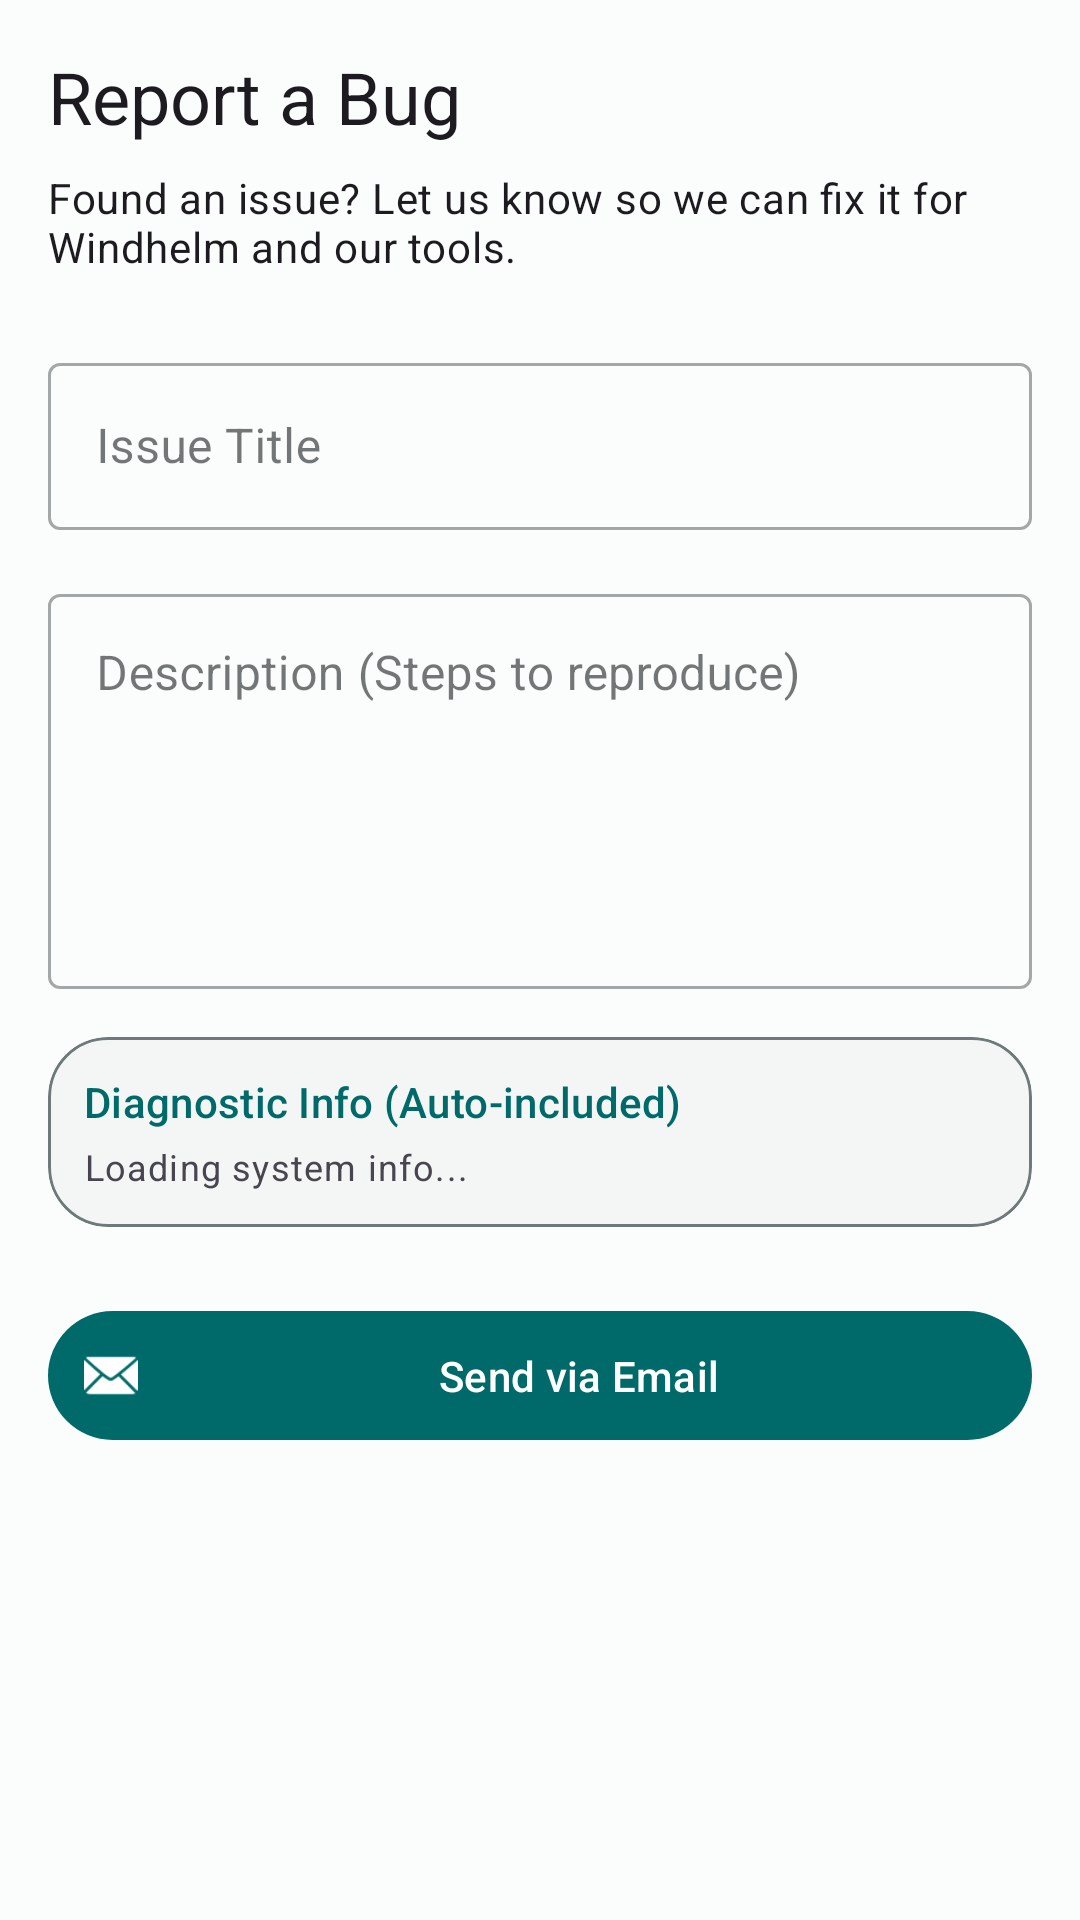

Android layout source for this screen:
<!-- AndroidManifest.xml: application theme Theme.NorwinLabsTools -->
<!-- res/layout/fragment_bug_report.xml -->
<?xml version="1.0" encoding="utf-8"?>
<ScrollView xmlns:android="http://schemas.android.com/apk/res/android"
    xmlns:app="http://schemas.android.com/apk/res-auto"
    android:layout_width="match_parent"
    android:layout_height="match_parent">

    <LinearLayout
        android:layout_width="match_parent"
        android:layout_height="wrap_content"
        android:orientation="vertical"
        android:padding="16dp">

        <TextView
            android:layout_width="wrap_content"
            android:layout_height="wrap_content"
            android:text="Report a Bug"
            android:textAppearance="?attr/textAppearanceHeadline5"
            android:layout_marginBottom="8dp" />

        <TextView
            android:layout_width="wrap_content"
            android:layout_height="wrap_content"
            android:text="Found an issue? Let us know so we can fix it for Windhelm and our tools."
            android:textAppearance="?attr/textAppearanceBody2"
            android:layout_marginBottom="24dp" />

        <com.google.android.material.textfield.TextInputLayout
            android:id="@+id/layout_bug_title"
            style="@style/Widget.MaterialComponents.TextInputLayout.OutlinedBox"
            android:layout_width="match_parent"
            android:layout_height="wrap_content"
            android:hint="Issue Title"
            android:layout_marginBottom="16dp">

            <com.google.android.material.textfield.TextInputEditText
                android:id="@+id/edit_bug_title"
                android:layout_width="match_parent"
                android:layout_height="wrap_content"
                android:inputType="text" />
        </com.google.android.material.textfield.TextInputLayout>

        <com.google.android.material.textfield.TextInputLayout
            android:id="@+id/layout_bug_description"
            style="@style/Widget.MaterialComponents.TextInputLayout.OutlinedBox"
            android:layout_width="match_parent"
            android:layout_height="wrap_content"
            android:hint="Description (Steps to reproduce)"
            android:layout_marginBottom="16dp">

            <com.google.android.material.textfield.TextInputEditText
                android:id="@+id/edit_bug_description"
                android:layout_width="match_parent"
                android:layout_height="wrap_content"
                android:inputType="textMultiLine"
                android:minLines="5"
                android:gravity="top" />
        </com.google.android.material.textfield.TextInputLayout>

        <com.google.android.material.card.MaterialCardView
            android:layout_width="match_parent"
            android:layout_height="wrap_content"
            android:layout_marginBottom="24dp"
            app:strokeWidth="1dp"
            app:strokeColor="?attr/colorOutline">

            <LinearLayout
                android:layout_width="match_parent"
                android:layout_height="wrap_content"
                android:orientation="vertical"
                android:padding="12dp">

                <TextView
                    android:layout_width="wrap_content"
                    android:layout_height="wrap_content"
                    android:text="Diagnostic Info (Auto-included)"
                    android:textAppearance="?attr/textAppearanceSubtitle2"
                    android:textColor="?attr/colorPrimary"
                    android:layout_marginBottom="4dp" />

                <TextView
                    android:id="@+id/tv_diagnostic_info"
                    android:layout_width="match_parent"
                    android:layout_height="wrap_content"
                    android:textAppearance="?attr/textAppearanceCaption"
                    android:text="Loading system info..." />
            </LinearLayout>
        </com.google.android.material.card.MaterialCardView>

        <com.google.android.material.button.MaterialButton
            android:id="@+id/btn_send_report"
            android:layout_width="match_parent"
            android:layout_height="wrap_content"
            android:text="Send via Email"
            app:icon="@android:drawable/ic_dialog_email"
            android:padding="12dp" />

    </LinearLayout>
</ScrollView>
<!-- resources referenced by this layout -->
<resources>
  <style name="Theme.NorwinLabsTools" parent="Base.Theme.NorwinLabsTools" />
  <color name="md_theme_light_primary">#FF006A6A</color>
  <color name="md_theme_light_onPrimary">#FFFFFFFF</color>
  <color name="md_theme_light_primaryContainer">#FF6FF7F6</color>
  <color name="md_theme_light_onPrimaryContainer">#FF002020</color>
  <color name="md_theme_light_secondary">#FF4A6363</color>
  <color name="md_theme_light_onSecondary">#FFFFFFFF</color>
  <color name="md_theme_light_secondaryContainer">#FFCCE8E7</color>
  <color name="md_theme_light_onSecondaryContainer">#FF051F1F</color>
  <color name="md_theme_light_tertiary">#FF4B607C</color>
  <color name="md_theme_light_onTertiary">#FFFFFFFF</color>
  <color name="md_theme_light_tertiaryContainer">#FFD3E4FF</color>
  <color name="md_theme_light_onTertiaryContainer">#FF041C35</color>
  <color name="md_theme_light_error">#FFBA1A1A</color>
  <color name="md_theme_light_onError">#FFFFFFFF</color>
  <color name="md_theme_light_errorContainer">#FFFFDAD6</color>
  <color name="md_theme_light_onErrorContainer">#FF410002</color>
  <color name="md_theme_light_background">#FFFAFDFC</color>
  <color name="md_theme_light_onBackground">#FF191C1C</color>
  <color name="md_theme_light_surface">#FFFAFDFC</color>
  <color name="md_theme_light_onSurface">#FF191C1C</color>
  <color name="md_theme_light_surfaceVariant">#FFDAE5E4</color>
  <color name="md_theme_light_onSurfaceVariant">#FF3F4948</color>
  <color name="md_theme_light_outline">#FF6F7979</color>
  <color name="md_theme_light_outlineVariant">#FFBEC9C8</color>
  <color name="md_theme_light_inverseSurface">#FF2D3131</color>
  <color name="md_theme_light_inverseOnSurface">#FFEFF1F1</color>
  <color name="md_theme_light_inversePrimary">#FF4CDADA</color>
  <color name="md_theme_light_surfaceContainerLowest">#FFFFFFFF</color>
  <color name="md_theme_light_surfaceContainerLow">#FFF3F6F5</color>
  <color name="md_theme_light_surfaceContainer">#FFEDF1F0</color>
  <color name="md_theme_light_surfaceContainerHigh">#FFE7EBEA</color>
  <color name="md_theme_light_surfaceContainerHighest">#FFE1E5E4</color>
  <style name="Widget.Norwin.CardView" parent="Widget.Material3.CardView.Filled">
          <item name="cardBackgroundColor">?attr/colorSurfaceContainerLow</item>
          <item name="cardElevation">0dp</item>
          <item name="shapeAppearance">@style/ShapeAppearance.Norwin.Medium</item>
      </style>
  <style name="Widget.Norwin.Toolbar" parent="Widget.Material3.Toolbar">
          <item name="titleTextAppearance">?attr/textAppearanceTitleLarge</item>
          <item name="android:background">@android:color/transparent</item>
      </style>
  <style name="ShapeAppearance.Norwin.Small" parent="ShapeAppearance.Material3.Corner.Small">
          <item name="cornerFamily">rounded</item>
          <item name="cornerSize">12dp</item>
      </style>
  <style name="ShapeAppearance.Norwin.Medium" parent="ShapeAppearance.Material3.Corner.Medium">
          <item name="cornerFamily">rounded</item>
          <item name="cornerSize">20dp</item>
      </style>
  <style name="ShapeAppearance.Norwin.Large" parent="ShapeAppearance.Material3.Corner.Large">
          <item name="cornerFamily">rounded</item>
          <item name="cornerSize">28dp</item>
      </style>
</resources>
